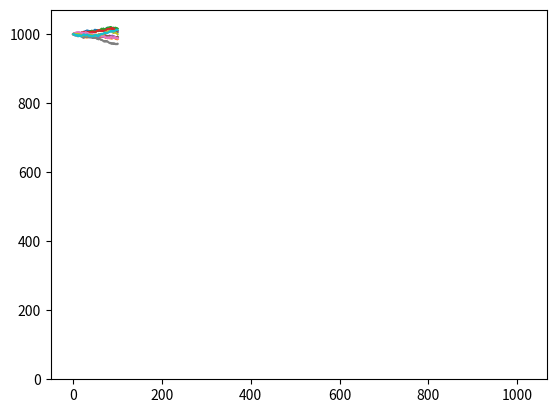

Recreate this plot in Python.
### Modelando a Ruína do Jogador pelo método Random Walk
import numpy as np
from numpy import random 
from matplotlib import pyplot as plt

#criando lista vazia que conterá as jogadas 
jogadas = []
teto = 10000 #Objetivo do jogo

#Loop do jogo
for i in range(10): #Faremos este número de simulações
    dinheiro = [1000] #Quantia inicial
    for j in range(100): #Número de jogadas que o jogador fará
            ultima = dinheiro[-1] #Escolhe o último valor da lista
            if ultima != 0: 
                roleta = np.random.choice(2, p = [20/38,18/38]) #Jogadas, onde 0 = fracasso e 1 = sucesso.  
                if roleta == 1:
                    ultima = min(teto, ultima + 1) #Os valores não ultrapassam nosso teto (objetivo)
                else:
                    ultima = max(0, ultima - 1) #Os valores não ficam abaixo de 0 (Perda total)
            elif ultima == teto:
                ultima = teto #Caso chegue ao teto, o jogador para...
            else:
                ultima = 0 #... Ou o contrário
            dinheiro.append(ultima) #Adiciona a última jogada ao histórico
    jogadas.append(dinheiro) #Adiciona o histórico à lista de simualações

jogadas_array = np.array(jogadas) #Transforma a lista de listas em array
jogadas_t = np.transpose(jogadas_array) #Transpõe o array

plt.plot(jogadas_t) #Visualizando as simulações
plt.show()

final = jogadas_t[-1,:] #Extraindo as últimas jogadas de cada simulação

plt.hist(final) #Verificando a frequência da distribuição dos resultados
plt.show()
